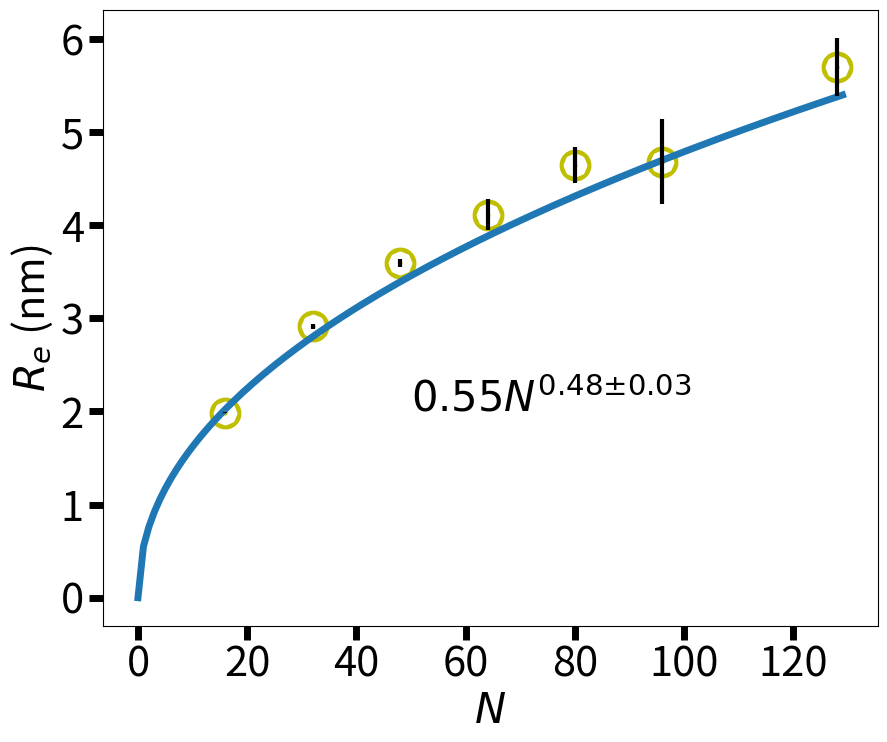

Write Python code to recreate this figure.
# -*- coding: utf-8 -*-
"""
Created on Mon Jun 15 00:02:44 2020

[redacted]
"""

from scipy.optimize import curve_fit
import numpy as np
import matplotlib.pyplot as plt
x=[16,32,48,64,80,96,128]
x=np.array(x)
y=[1.985,2.915,3.597,4.115,4.651,4.683,5.700]
yerr=[0.006,0.026,0.043,0.163,0.194,0.456,0.315]#These data got from GS linker's simulation data.It is included in the Table_3.
squared_numbers = [number ** 6 for number in y]
def guess (x,k1,k2):
    return ((k2*x ** k1))
popt, pcov = curve_fit(guess, x, y)
print(popt)
print(popt[0])
perr = np.sqrt(np.diag(pcov))
print(perr)
plt.figure(figsize=(10,8))
plt.xticks(fontsize=30)
ax = plt.gca()
ax.tick_params(width=5,length=10)
plt.yticks(fontsize=30)
plt.ylabel('$R_e$ (nm)',fontsize=30)
plt.xlabel('$N$',fontsize=30)
xplot=np.arange(0,130,1)
plt.plot(xplot,0.55*(xplot)**0.47,linewidth=5)
plt.text(50,2,r'$0.55N^{0.48±0.03}$',fontsize=30)
plt.scatter(x, y,linewidths=20,color='y',marker='.')
plt.errorbar(x, y, yerr=yerr,fmt='none',linewidth=3,barsabove=True,color='black')
plt.savefig('S2.svg')
